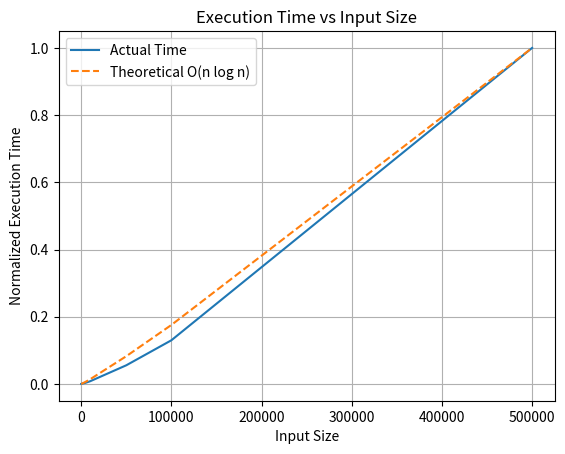

Reproduce this figure in Python.
import time
import matplotlib.pyplot as plt
import numpy as np
import math

class Point:
    def __init__(self, x, y):
        self.x = x
        self.y = y

def paretoPoints(points):
    points.sort(key=lambda p: (-p.x, p.y))
    return _paretoPoints(points)

def _paretoPoints(points):
    if len(points) <= 1:
        return points

    mid = len(points) // 2
    left = _paretoPoints(points[:mid])
    right = _paretoPoints(points[mid:])

    return merge(left, right)

def merge(left, right):
    merged = []
    max_y = -1
    i, j = 0, 0
    
    while i < len(left) and j < len(right):
        if left[i].x > right[j].x or (left[i].x == right[j].x and left[i].y < right[j].y):
            if left[i].y > max_y:
                merged.append(left[i])
                max_y = left[i].y
            i += 1
        else:
            if right[j].y > max_y:
                merged.append(right[j])
                max_y = right[j].y
            j += 1
            
    while i < len(left):
        if left[i].y > max_y:
            merged.append(left[i])
            max_y = left[i].y
        i += 1
    
    while j < len(right):
        if right[j].y > max_y:
            merged.append(right[j])
            max_y = right[j].y
        j += 1
            
    return merged


# Function to generate random points
def generate_random_points(num_points):
    return [Point(np.random.randint(0, 1000), np.random.randint(0, 1000)) for _ in range(num_points)]

sizes = [10, 50, 100, 500, 1000, 5000, 10000, 50000, 100000, 500000]
times = []

for size in sizes:
    points = generate_random_points(size)
    sorted_points = sorted(points, key=lambda p: (p.x, p.y))

    start_time = time.time()
    paretoPoints(sorted_points)
    end_time = time.time()

    times.append(end_time - start_time)



# Now adding the theoretical O(n log n) curve
theoretical_times = [x * math.log(x) for x in sizes]  # We just compute n*log(n) for each size
normalized_theoretical_times = [t / max(theoretical_times) for t in theoretical_times]  # Normalizing to [0, 1]
normalized_actual_times = [t / max(times) for t in times]  # Normalizing the actual times to [0, 1] too
print(normalized_theoretical_times)
print(normalized_actual_times)
plt.plot(sizes, normalized_actual_times, label='Actual Time')
plt.plot(sizes, normalized_theoretical_times, label='Theoretical O(n log n)', linestyle='--')
plt.xlabel('Input Size')
plt.ylabel('Normalized Execution Time')
plt.title('Execution Time vs Input Size')
plt.legend()
plt.grid(True)
plt.show()